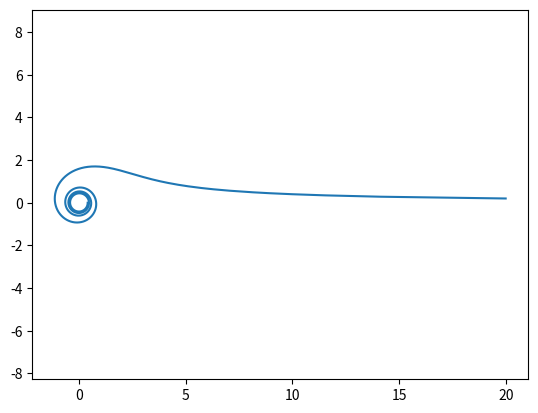

This figure's Python source:
import matplotlib.pyplot as plt
import numpy as np
def ris(s=3,b=1,k=2):
  '''s=1(логарифмическая спираль),s=2(архимедова спираль),s=3(спираль "жезл"),s=4(роза)'''
  if s==1:
    phi=np.arange(0,8*np.pi,0.01)
    r=np.exp(b*phi)
  elif s==2:
    phi=np.arange(0,8*np.pi,0.01)
    r=k*phi
  elif s==3:
    phi=np.arange(0.01,8*np.pi,0.01)
    r=k/np.sqrt(phi)
  elif s==4:
    phi=np.arange(0,8*np.pi,0.01)
    r=np.sin(k*phi)
  x=r*np.cos(phi)
  y=r*np.sin(phi)
  plt.plot(x,y)
  plt.axis('equal')
  plt.show()
ris()